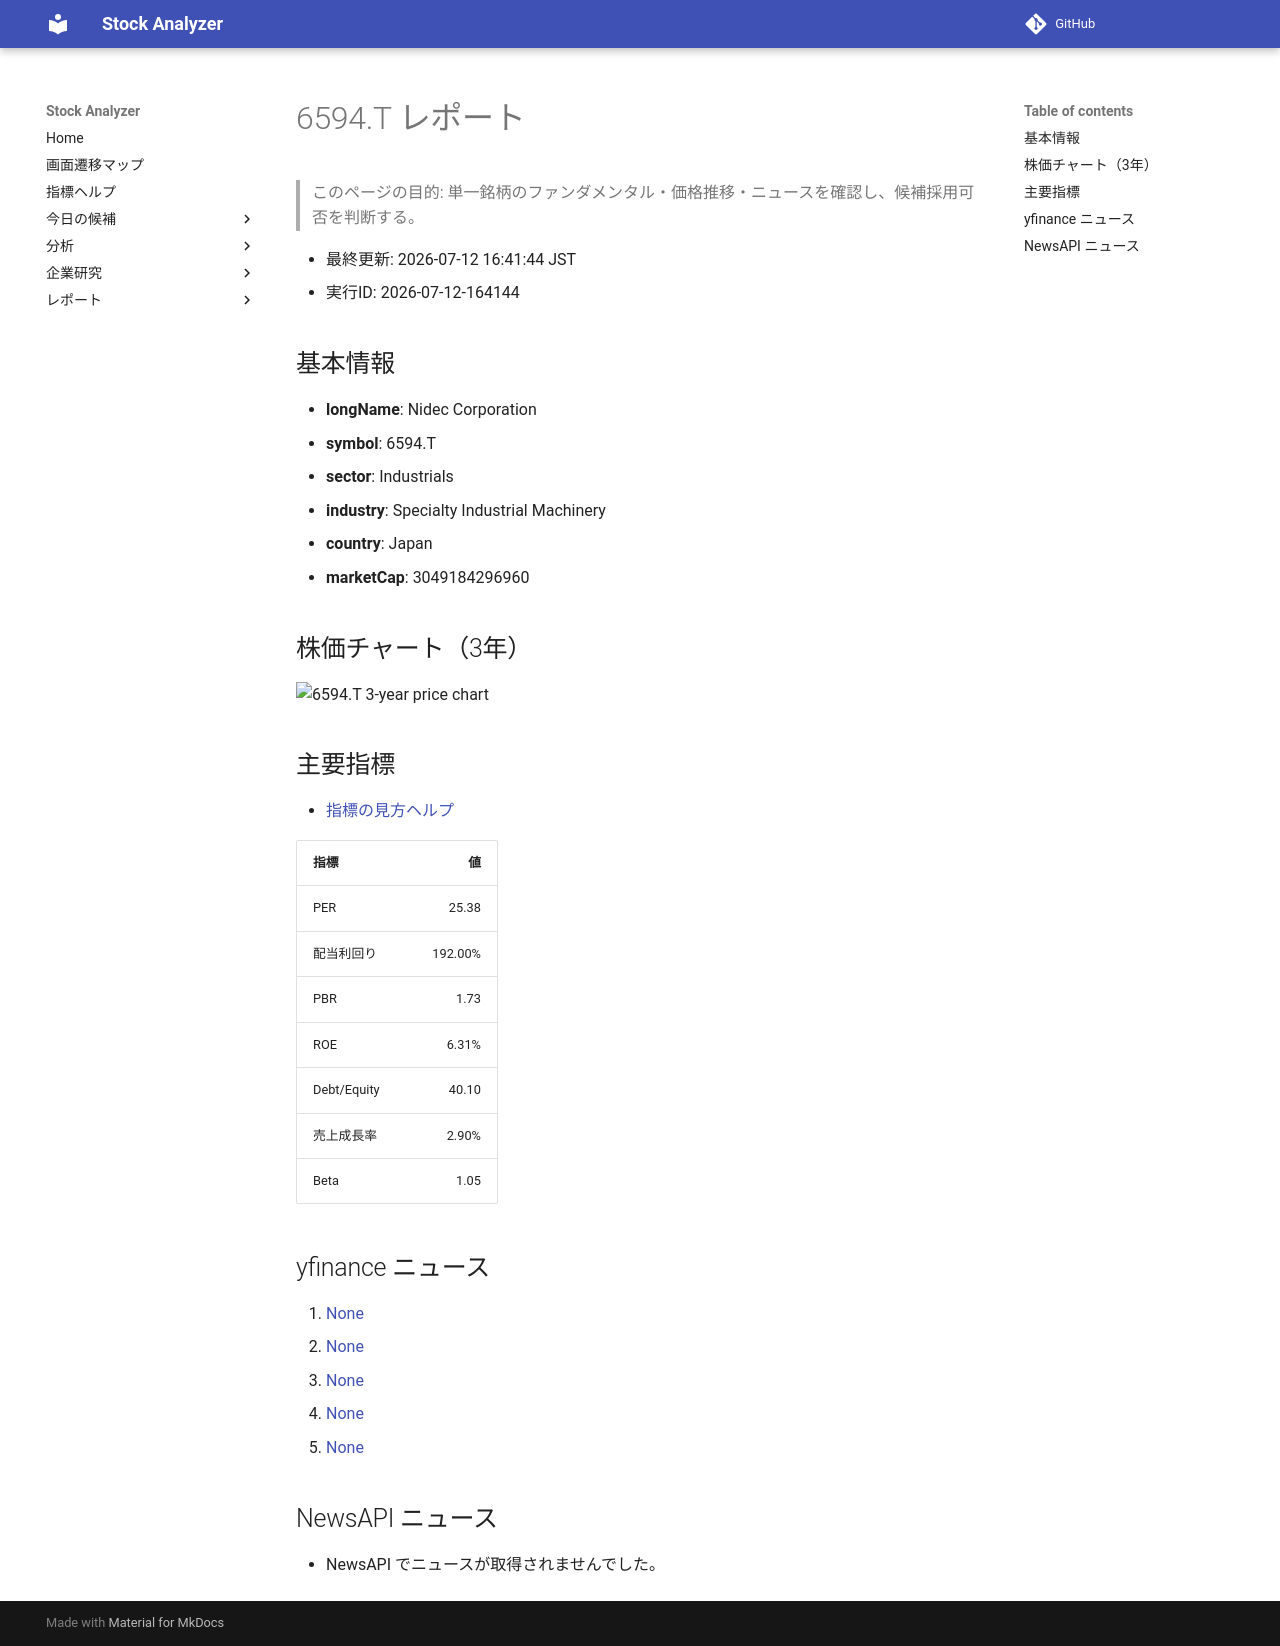

repository: Yumi-note/Making-APP · page: reports/2026-07-12/164144/6594_T/index.html · generator: mkdocs

# 6594.T レポート

> このページの目的: 単一銘柄のファンダメンタル・価格推移・ニュースを確認し、候補採用可否を判断する。

- 最終更新: 2026-07-12 16:41:44 JST
- 実行ID: 2026-07-12-164144

## 基本情報

- **longName**: Nidec Corporation
- **symbol**: 6594.T
- **sector**: Industrials
- **industry**: Specialty Industrial Machinery
- **country**: Japan
- **marketCap**: 3049184296960

## 株価チャート（3年）

![6594.T 3-year price chart](6594_T_3y.png)

## 主要指標

- [指標の見方ヘルプ](../../../../indicators.md)

| 指標 | 値 |
|---|---:|
| PER | 25.38 |
| 配当利回り | 192.00% |
| PBR | 1.73 |
| ROE | 6.31% |
| Debt/Equity | 40.10 |
| 売上成長率 | 2.90% |
| Beta | 1.05 |

## yfinance ニュース

1. [None](None)
2. [None](None)
3. [None](None)
4. [None](None)
5. [None](None)

## NewsAPI ニュース

- NewsAPI でニュースが取得されませんでした。
